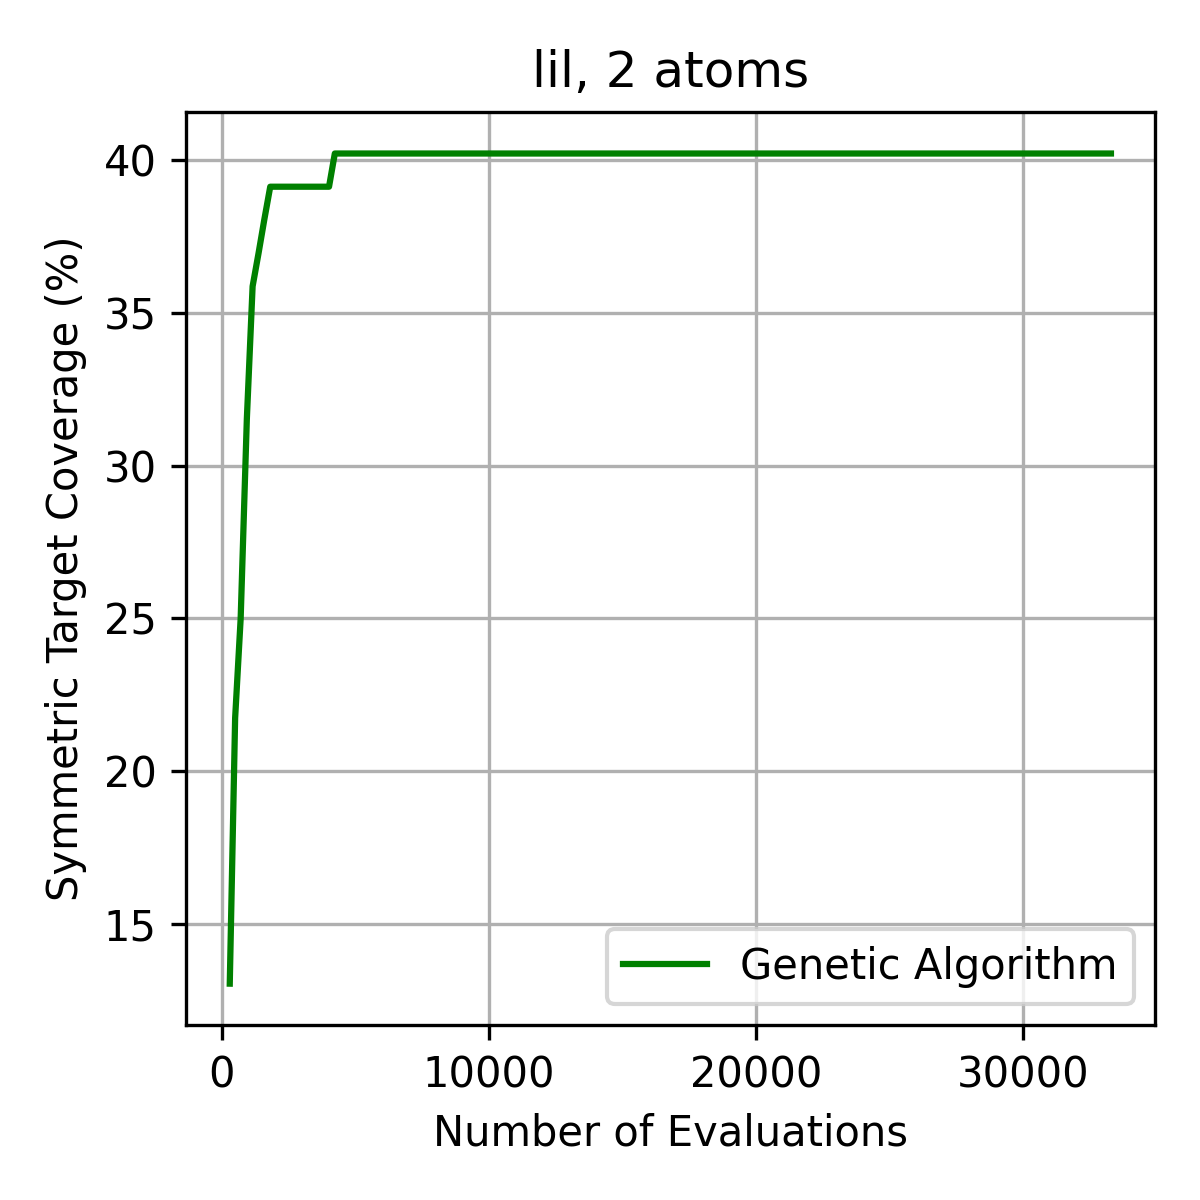

Data behind this chart, as committed beside it:
Generation, Total_Evaluations, Unique_Explored, Redundant_Evaluations, Redundancy_Rate, Best_Energy, High_Sym_Coverage_Pct
0, 300, 262, 38, 0.1267, 4.0, 13.04
1, 501, 387, 114, 0.2275, 4.0, 21.74
2, 708, 486, 222, 0.3136, 4.0, 25
3, 939, 560, 379, 0.4036, 4.0, 31.52
4, 1155, 597, 558, 0.4831, 4.0, 35.87
5, 1378, 614, 764, 0.5544, 4.0, 36.96
6, 1591, 615, 976, 0.6135, 4.0, 38.04
7, 1815, 617, 1198, 0.6601, 4.0, 39.13
8, 2025, 618, 1407, 0.6948, 4.0, 39.13
9, 2240, 619, 1621, 0.7237, 4.0, 39.13
10, 2462, 620, 1842, 0.7482, 4.0, 39.13
11, 2683, 621, 2062, 0.7685, 4.0, 39.13
12, 2901, 621, 2280, 0.7859, 4.0, 39.13
13, 3126, 621, 2505, 0.8013, 4.0, 39.13
14, 3361, 621, 2740, 0.8152, 4.0, 39.13
15, 3585, 621, 2964, 0.8268, 4.0, 39.13
16, 3794, 621, 3173, 0.8363, 4.0, 39.13
17, 4016, 621, 3395, 0.8454, 4.0, 39.13
18, 4233, 622, 3611, 0.8531, 4.0, 40.22
19, 4481, 622, 3859, 0.8612, 4.0, 40.22
20, 4686, 622, 4064, 0.8673, 4.0, 40.22
21, 4894, 622, 4272, 0.8729, 4.0, 40.22
22, 5104, 622, 4482, 0.8781, 4.0, 40.22
23, 5333, 622, 4711, 0.8834, 4.0, 40.22
24, 5577, 622, 4955, 0.8885, 4.0, 40.22
25, 5785, 622, 5163, 0.8925, 4.0, 40.22
26, 5987, 623, 5364, 0.8959, 4.0, 40.22
27, 6205, 623, 5582, 0.8996, 4.0, 40.22
28, 6432, 623, 5809, 0.9031, 4.0, 40.22
29, 6657, 623, 6034, 0.9064, 4.0, 40.22
30, 6869, 623, 6246, 0.9093, 4.0, 40.22
31, 7081, 625, 6456, 0.9117, 4.0, 40.22
32, 7303, 625, 6678, 0.9144, 4.0, 40.22
33, 7524, 625, 6899, 0.9169, 4.0, 40.22
34, 7734, 625, 7109, 0.9192, 4.0, 40.22
35, 7955, 625, 7330, 0.9214, 4.0, 40.22
36, 8164, 625, 7539, 0.9234, 4.0, 40.22
37, 8381, 625, 7756, 0.9254, 4.0, 40.22
38, 8614, 625, 7989, 0.9274, 4.0, 40.22
39, 8858, 625, 8233, 0.9294, 4.0, 40.22
40, 9062, 625, 8437, 0.9310, 4.0, 40.22
41, 9258, 625, 8633, 0.9325, 4.0, 40.22
42, 9475, 625, 8850, 0.9340, 4.0, 40.22
43, 9696, 625, 9071, 0.9355, 4.0, 40.22
44, 9906, 625, 9281, 0.9369, 4.0, 40.22
45, 10130, 625, 9505, 0.9383, 4.0, 40.22
46, 10361, 625, 9736, 0.9397, 4.0, 40.22
47, 10588, 625, 9963, 0.9410, 4.0, 40.22
48, 10823, 625, 10198, 0.9423, 4.0, 40.22
49, 11062, 625, 10437, 0.9435, 4.0, 40.22
50, 11295, 625, 10670, 0.9447, 4.0, 40.22
51, 11492, 625, 10867, 0.9456, 4.0, 40.22
52, 11723, 625, 11098, 0.9467, 4.0, 40.22
53, 11942, 625, 11317, 0.9477, 4.0, 40.22
54, 12144, 625, 11519, 0.9485, 4.0, 40.22
55, 12364, 625, 11739, 0.9495, 4.0, 40.22
56, 12591, 625, 11966, 0.9504, 4.0, 40.22
57, 12792, 625, 12167, 0.9511, 4.0, 40.22
58, 12992, 626, 12366, 0.9518, 4.0, 40.22
59, 13227, 626, 12601, 0.9527, 4.0, 40.22
... 91 more rows
